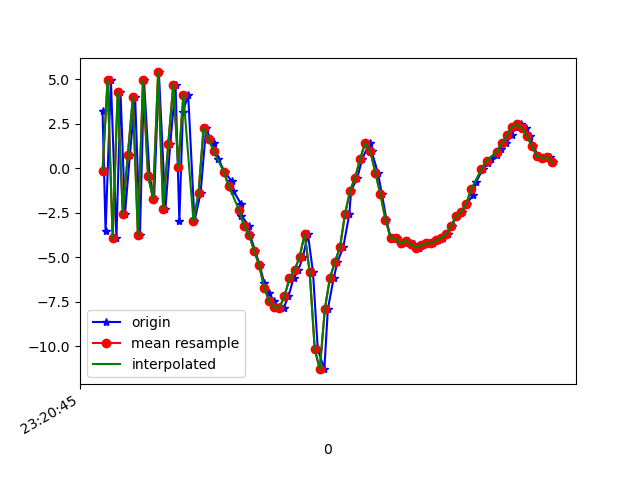

Values plotted in this chart, from the file beside it:
1617837645580, 533289142525245, 3.238054, 2.3883917, 8.736559
1617837645592, 533289161756015, -3.554, 1.081, -6.421
1617837645613, 533289180986785, 4.974, 2.655, 6.246
1617837645635, 533289200217555, -3.916, 1.11, -2.138
1617837645651, 533289219448325, 4.293, 3.105, -0.1797
1617837645669, 533289238679095, -2.553, 1.379, 5.823
1617837645688, 533289257909865, 0.7251, 1.451, -7.329
1617837645709, 533289277140635, 3.993, 2.036, 8.582
1617837645728, 533289296371405, -3.768, 0.4164, -2.946
1617837645744, 533289315602175, 4.972, 1.767, -2.023
1617837645766, 533289334832945, -0.4228, 0.6992, 8.577
1617837645784, 533289354063715, -1.712, 0.226, -6.313
1617837645803, 533289373294485, 5.387, 1.931, 4.718
1617837645829, 533289392525255, -2.3, 0.3382, 4.601
1617837645848, 533289411756025, 1.351, -0.03645, -5.879
1617837645869, 533289430986795, 4.707, 0.5624, 8.944
1617837645884, 533289450217565, -2.985, -1.283, 2.938
1617837645898, 533289469448335, 3.159, -0.6063, -3.474
1617837645919, 533289488679105, 4.129, -0.278, 10.86
1617837645944, 533289507909875, -2.976, -1.725, 3.594
1617837645968, 533289527140645, -1.406, -1.275, 1.819
1617837645990, 533289546371415, 2.278, -0.7335, 5.916
1617837646006, 533289565602185, 1.646, -1.86, 4.408
1617837646022, 533289584832955, 1.415, -3.608, 5.457
1617837646039, 533289604063725, 0.5182, -3.29, 4.348
1617837646063, 533289623294495, -0.2171, -1.898, 2.343
1617837646091, 533289642525265, -0.7202, -1.59, 1.447
1617837646098, 533289661756035, -1.271, -1.475, 1.019
1617837646128, 533289680986805, -2.007, -0.7142, -0.2354
1617837646130, 533289700217575, -2.671, 0.3912, -1.993
1617837646159, 533289719448345, -3.235, 1.194, -3.715
1617837646164, 533289738679115, -3.763, 1.636, -4.943
1617837646184, 533289757909885, -4.629, 2.52, -6.36
1617837646202, 533289777140655, -5.454, 3.55, -7.566
1617837646220, 533289796371425, -6.45, 3.268, -7.424
1617837646239, 533289815602195, -6.998, 3.807, -8.167
1617837646259, 533289834832965, -7.491, 4.172, -10.01
1617837646278, 533289854063735, -7.823, 4.589, -10.34
1617837646297, 533289873294505, -7.841, 4.672, -8.894
1617837646316, 533289892525275, -7.207, 4.709, -8.113
1617837646336, 533289911756045, -6.194, 4.92, -7.73
1617837646355, 533289930986815, -5.724, 4.311, -6.371
1617837646373, 533289950217585, -4.993, 1.312, -4.989
1617837646393, 533289969448355, -3.712, -0.3662, -3.958
1617837646413, 533289988679125, -5.839, 0.5387, -2.282
1617837646432, 533290007909895, -10.17, -2.708, 3.023
1617837646458, 533290027140665, -11.3, -6.641, 10.29
1617837646472, 533290046371435, -7.91, -6.77, 14.99
1617837646495, 533290065602205, -6.174, -4.859, 15.12
1617837646510, 533290084832975, -5.265, -3.051, 14.13
1617837646533, 533290104063745, -4.432, -3.279, 13.82
1617837646557, 533290123294515, -2.561, -3.393, 14.79
1617837646564, 533290142525285, -1.262, -1.586, 14.22
1617837646589, 533290161756055, -0.5209, -0.5169, 12.58
1617837646608, 533290180986825, 0.536, -0.7754, 11.66
1617837646638, 533290200217595, 1.431, -0.6189, 11.06
1617837646645, 533290219448365, 0.9521, 0.692, 9.426
1617837646670, 533290238679135, -0.2597, 1.031, 7.811
1617837646686, 533290257909905, -1.465, 0.05413, 6.837
1617837646704, 533290277140675, -2.889, -0.7412, 6.271
1617837646720, 533290296371445, -3.902, -0.9221, 5.162
... 34 more rows
